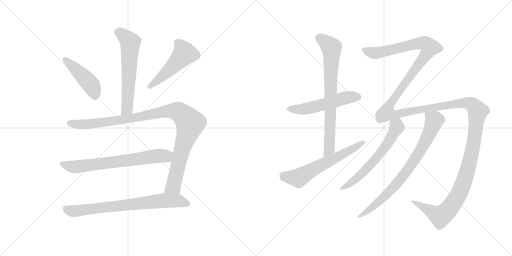
t = 0.00 s
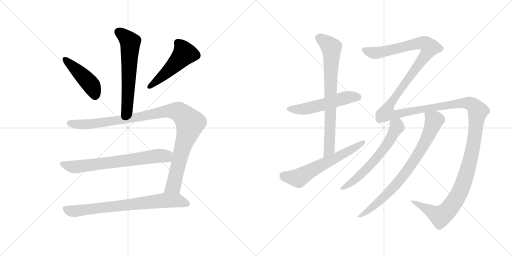
t = 2.10 s
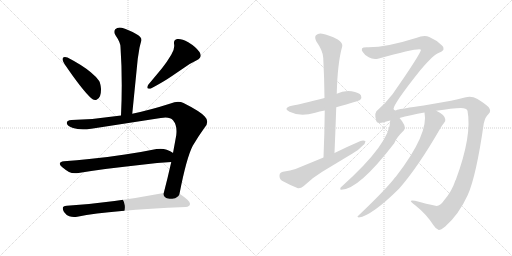
t = 4.19 s
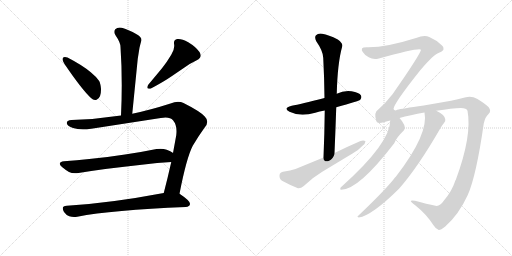
t = 6.29 s
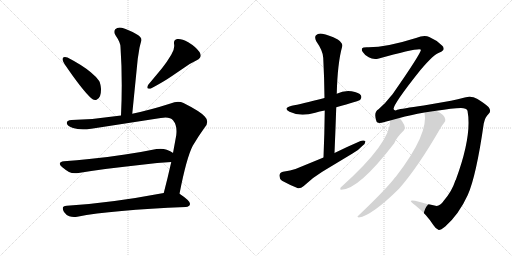
t = 8.39 s
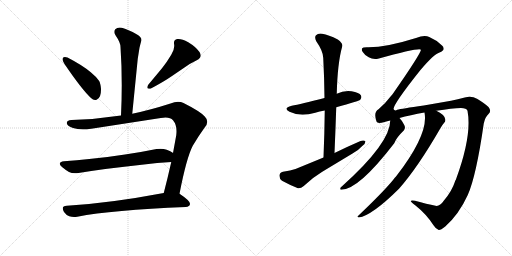
t = 10.49 s

The animated SVG that drew these frames (rendered in a browser with its animation timeline set to each time). Animation: 12 CSS @keyframes rules; one cycle of 10.49 s.

<svg version="1.1" viewBox="0 0 2048 1024" xmlns="http://www.w3.org/2000/svg">
  <g stroke="lightgray" stroke-dasharray="1,1" stroke-width="1" transform="scale(4, 4)">
    <line x1="0" y1="0" x2="256" y2="256"></line>
    <line x1="256" y1="0" x2="0" y2="256"></line>
    <line x1="128" y1="0" x2="128" y2="256"></line>
    <line x1="0" y1="128" x2="256" y2="128"></line>
    <line x1="256" y1="0" x2="512" y2="256"></line>
    <line x1="512" y1="0" x2="256" y2="256"></line>
    <line x1="384" y1="0" x2="384" y2="256"></line>
    <line x1="256" y1="128" x2="512" y2="128"></line>
  </g>
<g transform="scale(1, -1) translate(0, -850)">
   <style type="text/css">
    @keyframes keyframes0 {
      from {
       stroke: black;
       stroke-dashoffset: 609;
       stroke-width: 128;
       }
       66% {
       animation-timing-function: step-end;
       stroke: black;
       stroke-dashoffset: 0;
       stroke-width: 128;
       }
       to {
       stroke: black;
       stroke-width: 1024;
       }
       }
       #make-me-a-hanzi-animation-0 {
         animation: keyframes0 0.745605s both;
         animation-delay: 0.000000s;
         animation-timing-function: linear;
       }
    @keyframes keyframes1 {
      from {
       stroke: black;
       stroke-dashoffset: 449;
       stroke-width: 128;
       }
       59% {
       animation-timing-function: step-end;
       stroke: black;
       stroke-dashoffset: 0;
       stroke-width: 128;
       }
       to {
       stroke: black;
       stroke-width: 1024;
       }
       }
       #make-me-a-hanzi-animation-1 {
         animation: keyframes1 0.615397s both;
         animation-delay: 0.745605s;
         animation-timing-function: linear;
       }
    @keyframes keyframes2 {
      from {
       stroke: black;
       stroke-dashoffset: 502;
       stroke-width: 128;
       }
       62% {
       animation-timing-function: step-end;
       stroke: black;
       stroke-dashoffset: 0;
       stroke-width: 128;
       }
       to {
       stroke: black;
       stroke-width: 1024;
       }
       }
       #make-me-a-hanzi-animation-2 {
         animation: keyframes2 0.658529s both;
         animation-delay: 1.361003s;
         animation-timing-function: linear;
       }
    @keyframes keyframes3 {
      from {
       stroke: black;
       stroke-dashoffset: 1058;
       stroke-width: 128;
       }
       77% {
       animation-timing-function: step-end;
       stroke: black;
       stroke-dashoffset: 0;
       stroke-width: 128;
       }
       to {
       stroke: black;
       stroke-width: 1024;
       }
       }
       #make-me-a-hanzi-animation-3 {
         animation: keyframes3 1.111003s both;
         animation-delay: 2.019531s;
         animation-timing-function: linear;
       }
    @keyframes keyframes4 {
      from {
       stroke: black;
       stroke-dashoffset: 697;
       stroke-width: 128;
       }
       69% {
       animation-timing-function: step-end;
       stroke: black;
       stroke-dashoffset: 0;
       stroke-width: 128;
       }
       to {
       stroke: black;
       stroke-width: 1024;
       }
       }
       #make-me-a-hanzi-animation-4 {
         animation: keyframes4 0.817220s both;
         animation-delay: 3.130534s;
         animation-timing-function: linear;
       }
    @keyframes keyframes5 {
      from {
       stroke: black;
       stroke-dashoffset: 748;
       stroke-width: 128;
       }
       71% {
       animation-timing-function: step-end;
       stroke: black;
       stroke-dashoffset: 0;
       stroke-width: 128;
       }
       to {
       stroke: black;
       stroke-width: 1024;
       }
       }
       #make-me-a-hanzi-animation-5 {
         animation: keyframes5 0.858724s both;
         animation-delay: 3.947754s;
         animation-timing-function: linear;
       }
    @keyframes keyframes6 {
      from {
       stroke: black;
       stroke-dashoffset: 537;
       stroke-width: 128;
       }
       64% {
       animation-timing-function: step-end;
       stroke: black;
       stroke-dashoffset: 0;
       stroke-width: 128;
       }
       to {
       stroke: black;
       stroke-width: 1024;
       }
       }
       #make-me-a-hanzi-animation-6 {
         animation: keyframes6 0.687012s both;
         animation-delay: 4.806478s;
         animation-timing-function: linear;
       }
    @keyframes keyframes7 {
      from {
       stroke: black;
       stroke-dashoffset: 757;
       stroke-width: 128;
       }
       71% {
       animation-timing-function: step-end;
       stroke: black;
       stroke-dashoffset: 0;
       stroke-width: 128;
       }
       to {
       stroke: black;
       stroke-width: 1024;
       }
       }
       #make-me-a-hanzi-animation-7 {
         animation: keyframes7 0.866048s both;
         animation-delay: 5.493490s;
         animation-timing-function: linear;
       }
    @keyframes keyframes8 {
      from {
       stroke: black;
       stroke-dashoffset: 616;
       stroke-width: 128;
       }
       67% {
       animation-timing-function: step-end;
       stroke: black;
       stroke-dashoffset: 0;
       stroke-width: 128;
       }
       to {
       stroke: black;
       stroke-width: 1024;
       }
       }
       #make-me-a-hanzi-animation-8 {
         animation: keyframes8 0.751302s both;
         animation-delay: 6.359538s;
         animation-timing-function: linear;
       }
    @keyframes keyframes9 {
      from {
       stroke: black;
       stroke-dashoffset: 1815;
       stroke-width: 128;
       }
       86% {
       animation-timing-function: step-end;
       stroke: black;
       stroke-dashoffset: 0;
       stroke-width: 128;
       }
       to {
       stroke: black;
       stroke-width: 1024;
       }
       }
       #make-me-a-hanzi-animation-9 {
         animation: keyframes9 1.727051s both;
         animation-delay: 7.110840s;
         animation-timing-function: linear;
       }
    @keyframes keyframes10 {
      from {
       stroke: black;
       stroke-dashoffset: 619;
       stroke-width: 128;
       }
       67% {
       animation-timing-function: step-end;
       stroke: black;
       stroke-dashoffset: 0;
       stroke-width: 128;
       }
       to {
       stroke: black;
       stroke-width: 1024;
       }
       }
       #make-me-a-hanzi-animation-10 {
         animation: keyframes10 0.753743s both;
         animation-delay: 8.837891s;
         animation-timing-function: linear;
       }
    @keyframes keyframes11 {
      from {
       stroke: black;
       stroke-dashoffset: 791;
       stroke-width: 128;
       }
       72% {
       animation-timing-function: step-end;
       stroke: black;
       stroke-dashoffset: 0;
       stroke-width: 128;
       }
       to {
       stroke: black;
       stroke-width: 1024;
       }
       }
       #make-me-a-hanzi-animation-11 {
         animation: keyframes11 0.893717s both;
         animation-delay: 9.591634s;
         animation-timing-function: linear;
       }
</style>
<path d="M 529 395 L 551 615 L 558 659 Q 562 676 565 686 Q 566 688 566 690 Q 566 702 548 712 Q 511 733 487 739 Q 483 740 479 740 Q 468 740 461 733 Q 457 728 457 722 Q 457 716 462 709 Q 482 680 482 662 Q 487 589 487 510 Q 487 451 484 388 C 483 358 526 365 529 395 Z" fill="lightgray"></path> 
<path d="M 251 617 Q 250 615 250 613 Q 250 606 258 594 Q 328 491 364 458 Q 372 450 380 450 Q 384 450 388 452 Q 404 459 404 491 L 404 495 Q 402 518 396 527 Q 385 543 363 561 Q 330 589 270 620 Q 264 622 260 622 Q 253 622 251 617 Z" fill="lightgray"></path> 
<path d="M 787 609 Q 803 617 803 628 Q 803 634 798 642 Q 783 663 753 681 Q 729 694 714 694 L 709 694 Q 696 691 696 680 L 696 675 Q 697 671 697 666 Q 697 650 685 631 Q 666 599 648 577 L 593 511 Q 589 504 589 500 Q 589 495 597 495 L 602 495 Q 658 525 688 546 L 735 578 Q 759 596 787 609 Z" fill="lightgray"></path> 
<path d="M 643 378 Q 654 380 662 380 Q 683 380 692 369 Q 706 352 706 326 Q 706 318 705 309 L 692 238 L 685 202 Q 670 135 655 78 C 647 49 712 46 718 75 Q 746 219 771 267 Q 794 306 818 339 Q 829 351 829 363 Q 829 374 819 384 Q 800 405 734 438 Q 724 443 712 443 Q 698 443 682 436 Q 601 410 529 395 L 484 388 Q 386 373 286 370 Q 267 369 267 358 L 267 357 Q 270 345 292 338 Q 309 333 332 333 Q 347 333 365 335 L 643 378 Z" fill="lightgray"></path> 
<path d="M 692 238 L 691 239 Q 683 245 667 251 Q 655 255 642 255 Q 634 255 626 254 Q 563 241 500 232 Q 424 220 357 214 Q 308 208 256 205 Q 239 203 239 195 Q 239 190 248 182 Q 261 171 276 162 Q 286 157 300 157 Q 307 157 314 158 Q 423 176 567 191 Q 631 199 685 202 C 715 204 717 222 692 238 Z" fill="lightgray"></path> 
<path d="M 655 78 Q 438 37 267 27 Q 251 26 251 17 Q 251 11 256 2 Q 265 -11 277 -15 Q 286 -18 296 -18 Q 302 -18 309 -17 Q 448 10 743 22 Q 759 24 760 34 L 760 35 Q 760 47 721 73 L 718 75 C 701 87 684 84 655 78 Z" fill="lightgray"></path> 
<path d="M 1345 421 Q 1435 446 1441 451 Q 1448 460 1444 468 Q 1437 480 1406 485 Q 1375 489 1347 475 L 1298 458 Q 1202 433 1167 427 Q 1130 418 1158 403 Q 1200 382 1261 399 Q 1277 405 1299 408 L 1345 421 Z" fill="lightgray"></path> 
<path d="M 1338 238 Q 1342 332 1345 421 L 1347 475 Q 1350 598 1369 665 Q 1372 677 1351 692 Q 1314 711 1289 715 Q 1273 718 1264 709 Q 1257 702 1265 685 Q 1293 645 1293 618 Q 1297 542 1298 458 L 1299 408 Q 1298 318 1294 220 C 1293 190 1337 208 1338 238 Z" fill="lightgray"></path> 
<path d="M 1294 220 L 1182 174 Q 1163 167 1132 163 Q 1119 160 1118 149 Q 1117 134 1128 127 Q 1155 112 1192 97 Q 1204 96 1215 106 Q 1249 139 1289 163 L 1410 236 Q 1434 249 1449 266 Q 1462 276 1462 285 Q 1455 291 1442 286 Q 1391 264 1338 238 L 1294 220 Z" fill="lightgray"></path> 
<path d="M 1775 47 Q 1759 23 1742 27 Q 1708 34 1660 47 Q 1644 50 1643 46 Q 1644 42 1662 28 Q 1705 -6 1734 -51 Q 1744 -67 1755 -70 Q 1762 -71 1781 -56 Q 1836 -7 1871 70 Q 1905 146 1935 356 Q 1941 383 1954 394 Q 1967 406 1954 422 Q 1938 437 1908 455 Q 1886 468 1859 460 Q 1831 453 1804 447 L 1695 428 Q 1605 415 1589 411 Q 1579 404 1574 414 Q 1575 436 1681 569 Q 1735 633 1758 640 Q 1774 647 1774 654 Q 1775 663 1768 668 Q 1746 690 1717 702 Q 1698 712 1664 698 Q 1541 659 1467 661 Q 1451 661 1448 656 Q 1445 650 1451 642 Q 1458 630 1475 621 Q 1491 611 1512 615 Q 1680 661 1684 651 Q 1681 632 1568 470 Q 1565 469 1564 466 Q 1543 438 1514 413 Q 1493 401 1506 364 Q 1509 354 1538 362 Q 1548 366 1561 368 L 1598 378 Q 1640 390 1698 400 L 1745 407 Q 1809 417 1844 418 Q 1866 418 1870 407 Q 1889 308 1823 130 Q 1820 127 1820 124 Q 1807 84 1775 47 Z" fill="lightgray"></path> 
<path d="M 1561 368 Q 1561 278 1367 104 Q 1361 101 1361 95 Q 1360 91 1365 91 Q 1434 91 1577 277 Q 1584 298 1616 329 Q 1623 338 1617 350 Q 1608 368 1598 378 C 1579 401 1563 398 1561 368 Z" fill="lightgray"></path> 
<path d="M 1698 400 Q 1716 315 1584 144 Q 1578 138 1573 131 Q 1533 82 1433 -13 Q 1426 -17 1435 -20 Q 1487 -13 1596 95 Q 1671 180 1761 336 Q 1770 352 1776 358 Q 1783 364 1781 373 Q 1778 392 1745 407 C 1719 421 1694 430 1698 400 Z" fill="lightgray"></path> 
      <clipPath id="make-me-a-hanzi-clip-0">
      <path d="M 529 395 L 551 615 L 558 659 Q 562 676 565 686 Q 566 688 566 690 Q 566 702 548 712 Q 511 733 487 739 Q 483 740 479 740 Q 468 740 461 733 Q 457 728 457 722 Q 457 716 462 709 Q 482 680 482 662 Q 487 589 487 510 Q 487 451 484 388 C 483 358 526 365 529 395 Z" fill="lightgray"></path>
      </clipPath>
      <path clip-path="url(#make-me-a-hanzi-clip-0)" d="M 474 722 L 521 681 L 509 421 L 491 396 " fill="none" id="make-me-a-hanzi-animation-0" stroke-dasharray="481 962" stroke-linecap="round"></path>

      <clipPath id="make-me-a-hanzi-clip-1">
      <path d="M 251 617 Q 250 615 250 613 Q 250 606 258 594 Q 328 491 364 458 Q 372 450 380 450 Q 384 450 388 452 Q 404 459 404 491 L 404 495 Q 402 518 396 527 Q 385 543 363 561 Q 330 589 270 620 Q 264 622 260 622 Q 253 622 251 617 Z" fill="lightgray"></path>
      </clipPath>
      <path clip-path="url(#make-me-a-hanzi-clip-1)" d="M 259 613 L 364 511 L 380 467 " fill="none" id="make-me-a-hanzi-animation-1" stroke-dasharray="321 642" stroke-linecap="round"></path>

      <clipPath id="make-me-a-hanzi-clip-2">
      <path d="M 787 609 Q 803 617 803 628 Q 803 634 798 642 Q 783 663 753 681 Q 729 694 714 694 L 709 694 Q 696 691 696 680 L 696 675 Q 697 671 697 666 Q 697 650 685 631 Q 666 599 648 577 L 593 511 Q 589 504 589 500 Q 589 495 597 495 L 602 495 Q 658 525 688 546 L 735 578 Q 759 596 787 609 Z" fill="lightgray"></path>
      </clipPath>
      <path clip-path="url(#make-me-a-hanzi-clip-2)" d="M 710 680 L 731 654 L 737 634 L 670 563 L 597 503 " fill="none" id="make-me-a-hanzi-animation-2" stroke-dasharray="374 748" stroke-linecap="round"></path>

      <clipPath id="make-me-a-hanzi-clip-3">
      <path d="M 643 378 Q 654 380 662 380 Q 683 380 692 369 Q 706 352 706 326 Q 706 318 705 309 L 692 238 L 685 202 Q 670 135 655 78 C 647 49 712 46 718 75 Q 746 219 771 267 Q 794 306 818 339 Q 829 351 829 363 Q 829 374 819 384 Q 800 405 734 438 Q 724 443 712 443 Q 698 443 682 436 Q 601 410 529 395 L 484 388 Q 386 373 286 370 Q 267 369 267 358 L 267 357 Q 270 345 292 338 Q 309 333 332 333 Q 347 333 365 335 L 643 378 Z" fill="lightgray"></path>
      </clipPath>
      <path clip-path="url(#make-me-a-hanzi-clip-3)" d="M 278 358 L 313 352 L 357 354 L 525 377 L 682 407 L 724 397 L 760 354 L 728 253 L 696 113 L 663 84 " fill="none" id="make-me-a-hanzi-animation-3" stroke-dasharray="930 1860" stroke-linecap="round"></path>

      <clipPath id="make-me-a-hanzi-clip-4">
      <path d="M 692 238 L 691 239 Q 683 245 667 251 Q 655 255 642 255 Q 634 255 626 254 Q 563 241 500 232 Q 424 220 357 214 Q 308 208 256 205 Q 239 203 239 195 Q 239 190 248 182 Q 261 171 276 162 Q 286 157 300 157 Q 307 157 314 158 Q 423 176 567 191 Q 631 199 685 202 C 715 204 717 222 692 238 Z" fill="lightgray"></path>
      </clipPath>
      <path clip-path="url(#make-me-a-hanzi-clip-4)" d="M 250 193 L 289 183 L 331 185 L 686 233 " fill="none" id="make-me-a-hanzi-animation-4" stroke-dasharray="569 1138" stroke-linecap="round"></path>

      <clipPath id="make-me-a-hanzi-clip-5">
      <path d="M 655 78 Q 438 37 267 27 Q 251 26 251 17 Q 251 11 256 2 Q 265 -11 277 -15 Q 286 -18 296 -18 Q 302 -18 309 -17 Q 448 10 743 22 Q 759 24 760 34 L 760 35 Q 760 47 721 73 L 718 75 C 701 87 684 84 655 78 Z" fill="lightgray"></path>
      </clipPath>
      <path clip-path="url(#make-me-a-hanzi-clip-5)" d="M 264 14 L 281 6 L 310 6 L 661 48 L 715 47 L 750 35 " fill="none" id="make-me-a-hanzi-animation-5" stroke-dasharray="620 1240" stroke-linecap="round"></path>

      <clipPath id="make-me-a-hanzi-clip-6">
      <path d="M 1345 421 Q 1435 446 1441 451 Q 1448 460 1444 468 Q 1437 480 1406 485 Q 1375 489 1347 475 L 1298 458 Q 1202 433 1167 427 Q 1130 418 1158 403 Q 1200 382 1261 399 Q 1277 405 1299 408 L 1345 421 Z" fill="lightgray"></path>
      </clipPath>
      <path clip-path="url(#make-me-a-hanzi-clip-6)" d="M 1159 416 L 1232 416 L 1386 460 L 1434 460 " fill="none" id="make-me-a-hanzi-animation-6" stroke-dasharray="409 818" stroke-linecap="round"></path>

      <clipPath id="make-me-a-hanzi-clip-7">
      <path d="M 1338 238 Q 1342 332 1345 421 L 1347 475 Q 1350 598 1369 665 Q 1372 677 1351 692 Q 1314 711 1289 715 Q 1273 718 1264 709 Q 1257 702 1265 685 Q 1293 645 1293 618 Q 1297 542 1298 458 L 1299 408 Q 1298 318 1294 220 C 1293 190 1337 208 1338 238 Z" fill="lightgray"></path>
      </clipPath>
      <path clip-path="url(#make-me-a-hanzi-clip-7)" d="M 1276 699 L 1316 670 L 1326 656 L 1317 253 L 1299 228 " fill="none" id="make-me-a-hanzi-animation-7" stroke-dasharray="629 1258" stroke-linecap="round"></path>

      <clipPath id="make-me-a-hanzi-clip-8">
      <path d="M 1294 220 L 1182 174 Q 1163 167 1132 163 Q 1119 160 1118 149 Q 1117 134 1128 127 Q 1155 112 1192 97 Q 1204 96 1215 106 Q 1249 139 1289 163 L 1410 236 Q 1434 249 1449 266 Q 1462 276 1462 285 Q 1455 291 1442 286 Q 1391 264 1338 238 L 1294 220 Z" fill="lightgray"></path>
      </clipPath>
      <path clip-path="url(#make-me-a-hanzi-clip-8)" d="M 1134 148 L 1194 138 L 1456 282 " fill="none" id="make-me-a-hanzi-animation-8" stroke-dasharray="488 976" stroke-linecap="round"></path>

      <clipPath id="make-me-a-hanzi-clip-9">
      <path d="M 1775 47 Q 1759 23 1742 27 Q 1708 34 1660 47 Q 1644 50 1643 46 Q 1644 42 1662 28 Q 1705 -6 1734 -51 Q 1744 -67 1755 -70 Q 1762 -71 1781 -56 Q 1836 -7 1871 70 Q 1905 146 1935 356 Q 1941 383 1954 394 Q 1967 406 1954 422 Q 1938 437 1908 455 Q 1886 468 1859 460 Q 1831 453 1804 447 L 1695 428 Q 1605 415 1589 411 Q 1579 404 1574 414 Q 1575 436 1681 569 Q 1735 633 1758 640 Q 1774 647 1774 654 Q 1775 663 1768 668 Q 1746 690 1717 702 Q 1698 712 1664 698 Q 1541 659 1467 661 Q 1451 661 1448 656 Q 1445 650 1451 642 Q 1458 630 1475 621 Q 1491 611 1512 615 Q 1680 661 1684 651 Q 1681 632 1568 470 Q 1565 469 1564 466 Q 1543 438 1514 413 Q 1493 401 1506 364 Q 1509 354 1538 362 Q 1548 366 1561 368 L 1598 378 Q 1640 390 1698 400 L 1745 407 Q 1809 417 1844 418 Q 1866 418 1870 407 Q 1889 308 1823 130 Q 1820 127 1820 124 Q 1807 84 1775 47 Z" fill="lightgray"></path>
      </clipPath>
      <path clip-path="url(#make-me-a-hanzi-clip-9)" d="M 1456 650 L 1478 641 L 1521 639 L 1682 678 L 1702 675 L 1720 660 L 1660 568 L 1586 474 L 1555 425 L 1549 396 L 1587 393 L 1662 410 L 1870 438 L 1898 424 L 1911 405 L 1894 269 L 1871 172 L 1842 87 L 1806 27 L 1762 -15 L 1647 44 " fill="none" id="make-me-a-hanzi-animation-9" stroke-dasharray="1687 3374" stroke-linecap="round"></path>

      <clipPath id="make-me-a-hanzi-clip-10">
      <path d="M 1561 368 Q 1561 278 1367 104 Q 1361 101 1361 95 Q 1360 91 1365 91 Q 1434 91 1577 277 Q 1584 298 1616 329 Q 1623 338 1617 350 Q 1608 368 1598 378 C 1579 401 1563 398 1561 368 Z" fill="lightgray"></path>
      </clipPath>
      <path clip-path="url(#make-me-a-hanzi-clip-10)" d="M 1569 363 L 1587 347 L 1586 339 L 1526 240 L 1426 136 L 1367 97 " fill="none" id="make-me-a-hanzi-animation-10" stroke-dasharray="491 982" stroke-linecap="round"></path>

      <clipPath id="make-me-a-hanzi-clip-11">
      <path d="M 1698 400 Q 1716 315 1584 144 Q 1578 138 1573 131 Q 1533 82 1433 -13 Q 1426 -17 1435 -20 Q 1487 -13 1596 95 Q 1671 180 1761 336 Q 1770 352 1776 358 Q 1783 364 1781 373 Q 1778 392 1745 407 C 1719 421 1694 430 1698 400 Z" fill="lightgray"></path>
      </clipPath>
      <path clip-path="url(#make-me-a-hanzi-clip-11)" d="M 1707 396 L 1737 368 L 1715 310 L 1666 222 L 1560 84 L 1482 15 L 1438 -15 " fill="none" id="make-me-a-hanzi-animation-11" stroke-dasharray="663 1326" stroke-linecap="round"></path>

</g>
</svg>
